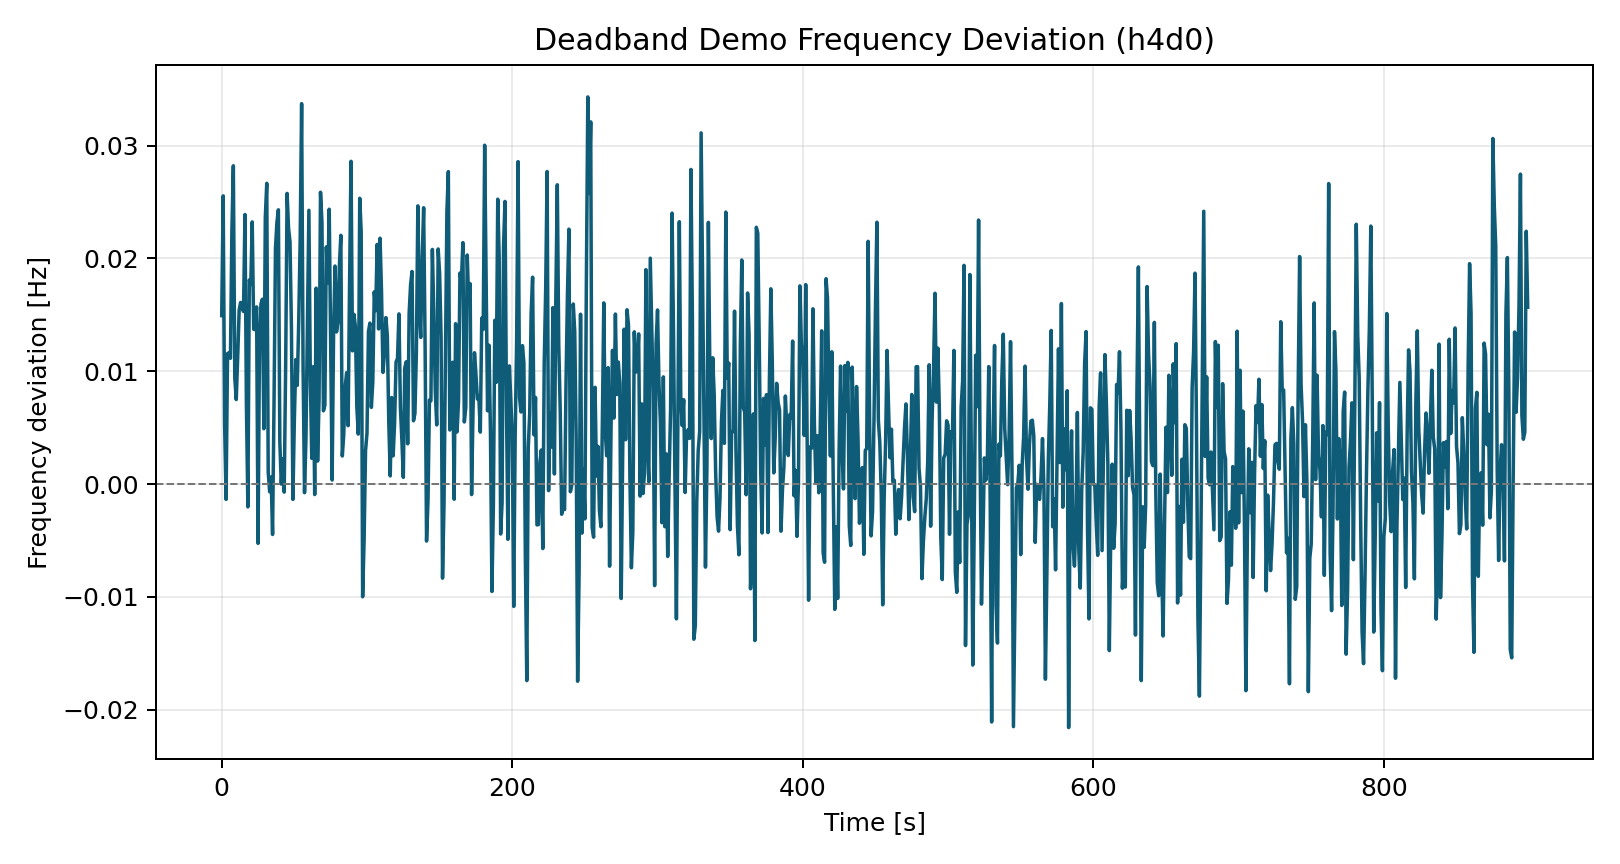

The table this chart was drawn from, first rows:
time_s, freq_dev_hz
0.0, 0.01494
1.0, 0.02555
2.0, 0.005286
3.0, -0.001361
4.0, 0.01157
5.0, 0.01164
6.0, 0.01115
7.0, 0.02246
8.0, 0.02822
9.0, 0.009396
10.0, 0.007493
11.0, 0.01128
12.0, 0.01542
13.0, 0.0161
14.0, 0.01565
15.0, 0.0153
16.0, 0.02389
17.0, 0.006991
18.0, -0.002026
19.0, 0.0181
20.0, 0.01768
21.0, 0.02324
22.0, 0.01372
23.0, 0.01369
24.0, 0.0157
25.0, -0.005255
26.0, 0.01251
27.0, 0.01596
28.0, 0.01639
29.0, 0.004907
30.0, 0.02364
31.0, 0.02666
32.0, 0.001058
33.0, -0.0006829
34.0, 0.0006204
35.0, -0.004469
36.0, 0.007132
37.0, 0.0209
38.0, 0.02322
39.0, 0.02431
40.0, 0.003703
41.0, 5.828790383688442e-07
42.0, 0.002243
43.0, -0.0007133
44.0, 0.01034
45.0, 0.02576
46.0, 0.02267
47.0, 0.02148
48.0, 0.01375
49.0, -0.001358
50.0, 0.005713
51.0, 0.01103
52.0, 0.008745
53.0, 0.01443
54.0, 0.02158
55.0, 0.03372
56.0, 0.01042
57.0, -0.0007652
58.0, 0.004147
59.0, 0.01448
... 840 more rows
